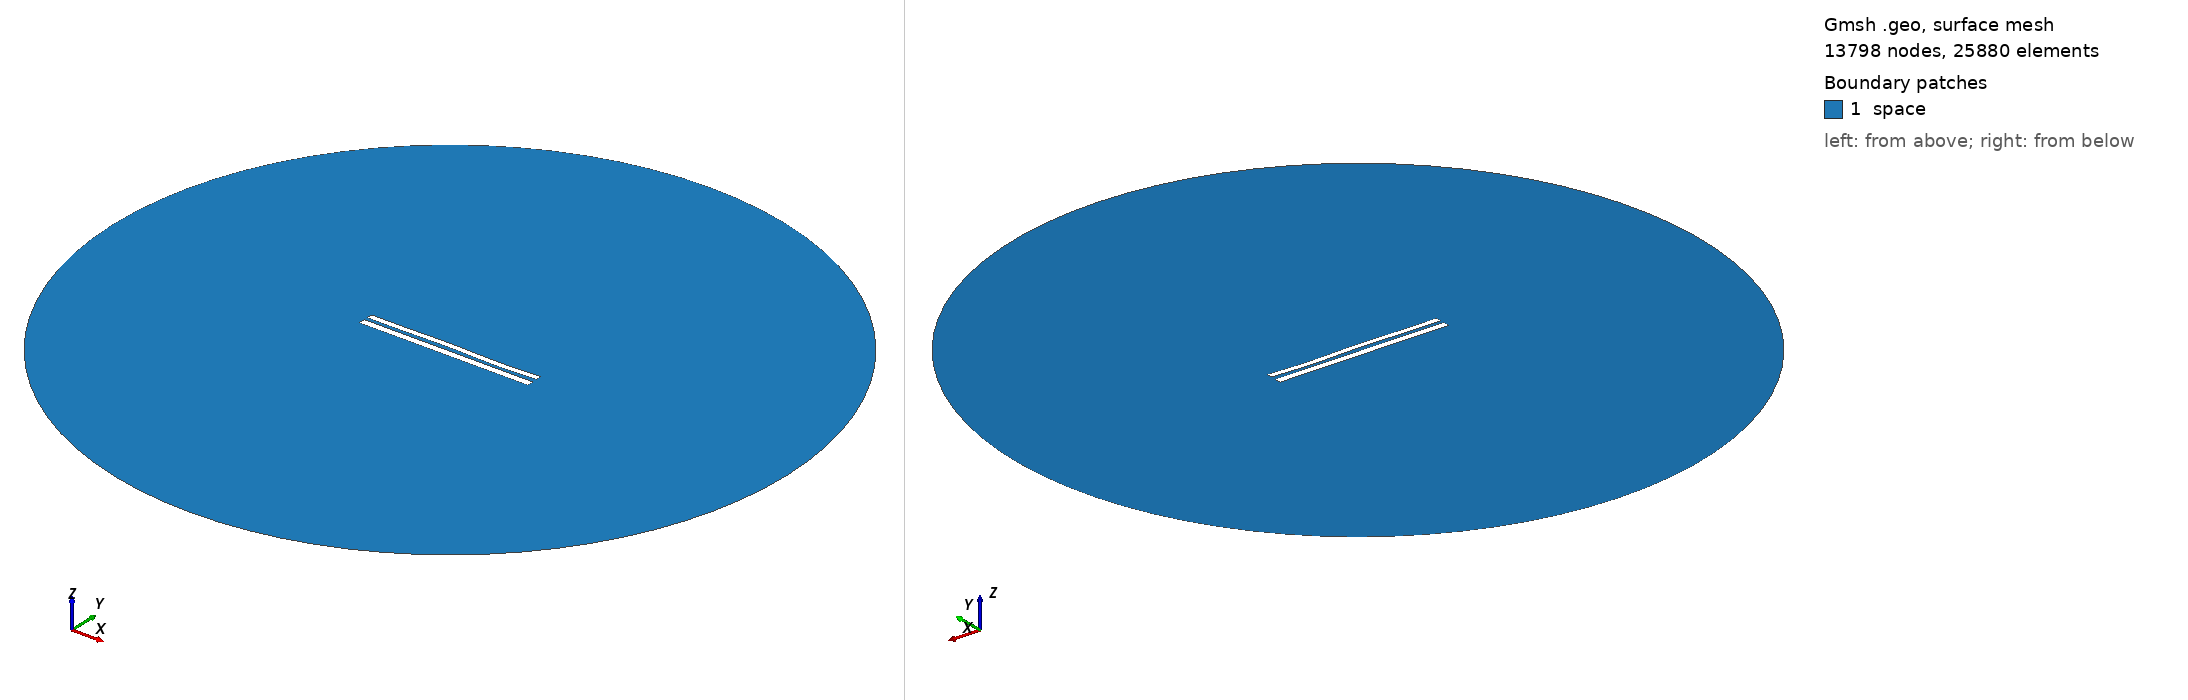

Gmsh geometry script, surface-meshed: 13798 nodes, 25880 surface elements. Boundary patches (legend numbers): 1 space. Left view from above one corner, right view from below the opposite corner. Legend entries are the model's physical surfaces. The drawing asked Gmsh for element sizes between 1% and 20% of the model's largest extent; the script's own settings can give other sizes.

=== 7971.geo (drawn) ===
//---------------------------------------
// Geometry kernel
//---------------------------------------

SetFactory("OpenCASCADE");



//---------------------------------------
// Parameters of the geometry
//---------------------------------------

// Overetch of the upper plate
overetch = 0.25;

// Distance between the plates
distance = 2.0;

// Discretization over the x axis (for the deformation)
nx = 50; 

// Length of the plate
L = 100 - overetch; 

// Number of modes
n = 4; 

// 1st mode coefficient
coeff(1) = 0.07499999999999998;
beta(1) = 0.596864 * 3.1415926535 / L;

// 2nd mode coefficient
coeff(2) = 0.07499999999999998;
beta(2) = 1.49418 * 3.1415926535 / L;

// 3rd mode coefficient
coeff(3) = 0.15;
beta(3) = 2.50025 * 3.1415926535 / L;

// 4th mode coefficient
coeff(4) = -0.15;
beta(4) = 3.49999 * 3.1415926535 / L;



//---------------------------------------
// Upper plate (deformed rectangle)
//---------------------------------------

// Coordiantes of the upper plate
xmin = -50;
xmax = 50 - overetch;

// Height of the upper plate
yheight = 4 - 2 * overetch;

// Indexes of the points
UpperID[] = {};
LowerID[] = {};
LeftID[] = {};
RightID[] = {};

// Point index
p = 1;

// Horizontal edges
For i In {1:nx}
    x = xmin + (i-1)*(xmax - xmin)/(nx-1);

    y_bottom = distance / 2 + overetch;
    For j In {1:n}
        C = (Cosh(beta(j)*L) + Cos(beta(j)*L)) / (Sinh(beta(j)*L) + Sin(beta(j)*L));
        y_bottom  = y_bottom + coeff(j) * (Cosh(beta(j)*(x+50)) - Cos(beta(j)*(x+50)) - C * (Sinh(beta(j)*(x+50)) - Sin(beta(j)*(x+50))));
    EndFor

    y_top = y_bottom + yheight;

    Point(p) = {x, y_top, 0, 1.0};
    UpperID[i] = p;
    p = p + 1;

    Point(p) = {x, y_bottom, 0, 1.0};
    LowerID[i] = p;
    p = p + 1;
EndFor

// Create point lists
UpperPts[] = {}; LowerPts[] = {};
For i In {1:nx}
  UpperPts[] += {UpperID[i]};
  LowerPts[] += {LowerID[i]};
EndFor

// Build splines
Spline(1) = {UpperPts[]};
Spline(2) = {LowerPts[]};
Line(3) = {LowerPts[nx-1], UpperPts[nx-1]};
Line(4) = {LowerPts[0], UpperPts[0]};

// Build the plane surface
Curve Loop(1) = {2, 3, -1, -4};
Plane Surface(1) = {1};



//---------------------------------------
// Lower plate (rectangle)
//---------------------------------------

// Vertices
Point(1001) = {-50, -1, 0, 1.0};
Point(1002) = { 50, -1, 0, 1.0};
Point(1003) = { 50,  -5, 0, 1.0};
Point(1004) = {-50,  -5, 0, 1.0};

// Edges
Line(5) = {1001, 1002};
Line(6) = {1002, 1003};
Line(7) = {1003, 1004};
Line(8) = {1004, 1001};

// Plane surface
Line Loop(2) = {5, 6, 7, 8};
Plane Surface(2) = {2}; 



//---------------------------------------
// Outer (fictious) boundary
//---------------------------------------

// Points
Point(1005) = {0, 0, 0};       // Center
Point(1006) = {200, 0, 0};     // Start point
Point(1007) = {0, 200, 0};     // 90 degrees
Point(1008) = {-200, 0, 0};    // 180 degrees
Point(1009) = {0, -200, 0};    // 270 degrees

// Circle arcs (each needs start, center, end)
Circle(9) = {1006, 1005, 1007};
Circle(10) = {1007, 1005, 1008};
Circle(11) = {1008, 1005, 1009};
Circle(12) = {1009, 1005, 1006};

// Plane surface for the entire domain
Curve Loop(3) = {9, 10, 11, 12};
Surface(3) = {3};

// Subtract the plates from the whole domain to obtain the actual domain where we want to solve the equations
BooleanDifference{ Surface{3}; Delete; }{ Surface{1}; Surface{2}; Delete; }




//---------------------------------------
// Transfinite Lines/Curves
//---------------------------------------

// Set the number of points on the boundaries
r = 7;

// Plates
Transfinite Curve {1, 2} = 50*r Using Progression 1;
Transfinite Curve {3, 4} = 2*r Using Progression 1;
Transfinite Line {5, 7} = 50*r Using Progression 1;
Transfinite Line {6, 8} = 2*r Using Progression 1;

// Outer boundary
Transfinite Line {9, 10, 11, 12} = 20 Using Progression 1;



//---------------------------------------
// Physical groups
//---------------------------------------                

// Physical curves (boundaries)
Physical Line("force_segment", 10) = {2};
Physical Line("upper_plate", 11) = {1, 3, 4};
Physical Line("lower_plate", 12) = {5, 6, 7, 8};
Physical Line("boundary", 20) = {9, 10, 11, 12};

// Physical Surfaces
Physical Surface("space", 30) = {3};



//---------------------------------------
// 6. Generate the Mesh
//---------------------------------------

// 2D mesh generation
Mesh 2;
